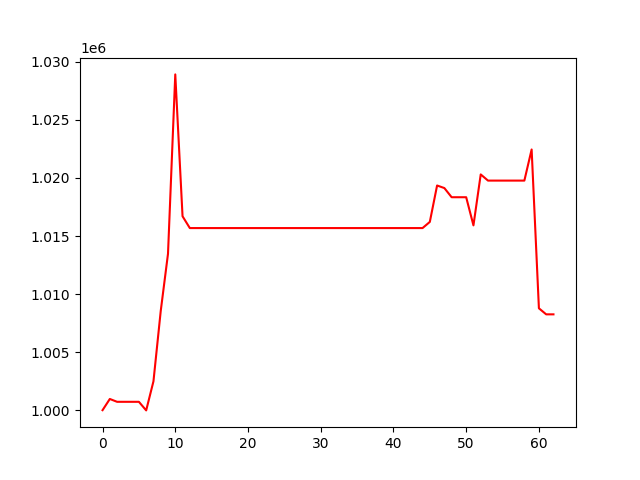

The file beside this chart, header and first rows:
, 0
0, 1000000
1, 1000965
2, 1000721
3, 1000721
4, 1000721
5, 1000721
6, 999981
7, 1002486
8, 1008540
9, 1013473
10, 1028922
11, 1016702
12, 1015686
13, 1015686
14, 1015686
15, 1015686
16, 1015686
17, 1015686
18, 1015686
19, 1015686
20, 1015686
21, 1015686
22, 1015686
23, 1015686
24, 1015686
25, 1015686
26, 1015686
27, 1015686
28, 1015686
29, 1015686
30, 1015686
31, 1015686
32, 1015686
33, 1015686
34, 1015686
35, 1015686
36, 1015686
37, 1015686
38, 1015686
39, 1015686
40, 1015686
41, 1015686
42, 1015686
43, 1015686
44, 1015686
45, 1016216
46, 1019353
47, 1019132
48, 1018342
49, 1018342
50, 1018342
51, 1015918
52, 1020306
53, 1019774
54, 1019774
55, 1019774
56, 1019774
57, 1019774
58, 1019774
59, 1022453
... 3 more rows
